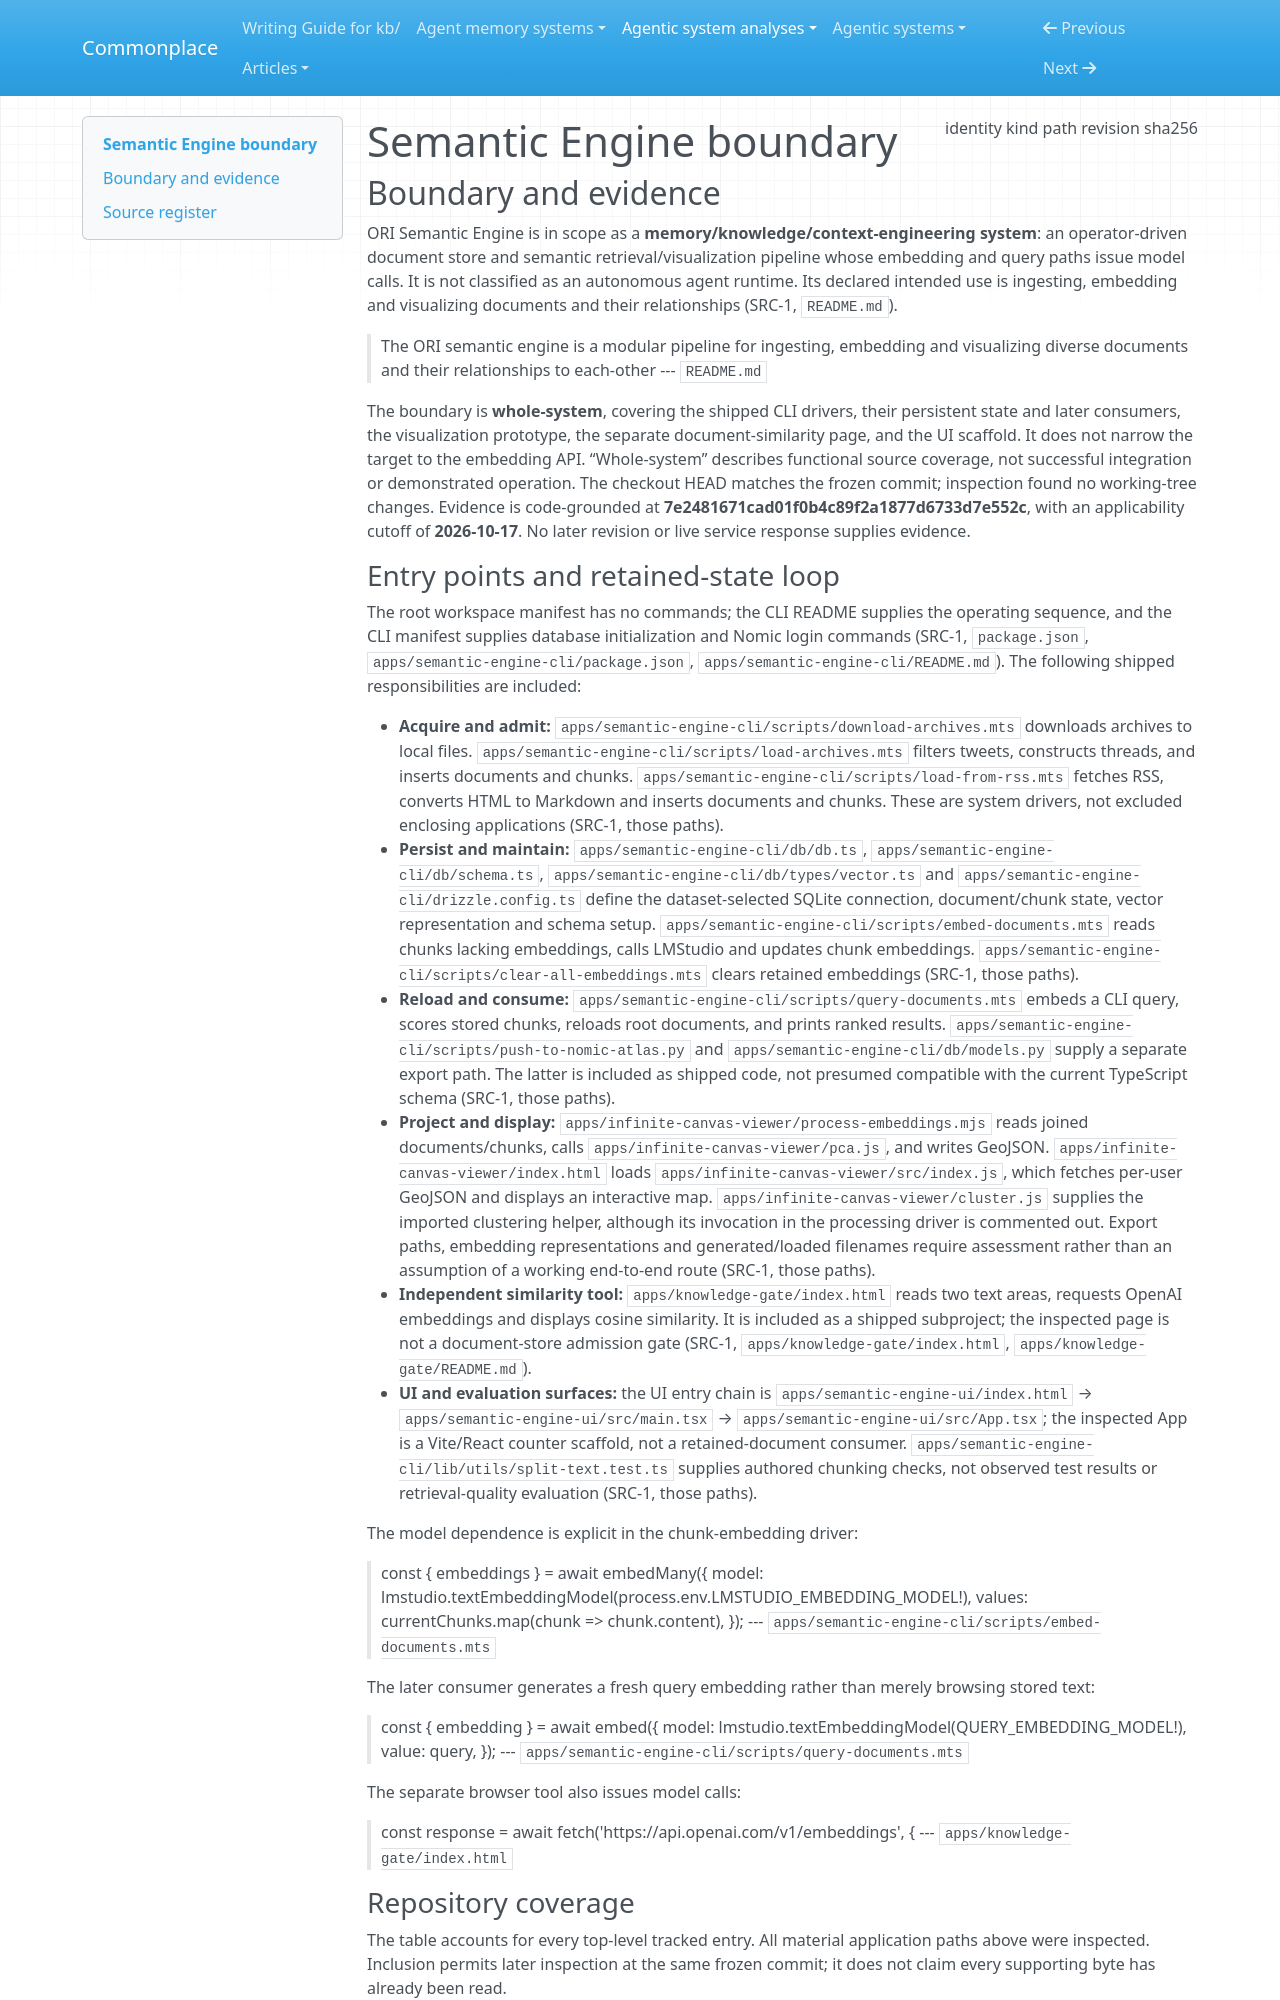

repository: zby/commonplace · page: agentic-system-analyses/retained/open-research-institute--semantic-engine/boundary/index.html · generator: mkdocs

---
type: agentic-system-analyses/types/agentic-system-boundary.md
description: "ORI Semantic Engine's document ingestion, embedding, retrieval and visualization paths at commit 7e2481671cad01f0b4c89f2a1877d6733d7e552c."
run-id: AAS-2026-10-17-semantic-engine-666c064cd8dc-01
result-disposition: complete
target-class: memory/knowledge/context-engineering system
boundary-kind: whole-system
reviewed-boundary: "7e2481671cad01f0b4c89f2a1877d6733d7e552c"
analysis-cutoff: "2026-10-17"
evidence-tier: code-grounded
source:
  identity: https://github.com/Open-Research-Institute/semantic-engine
  kind: git
  path: /media/zby/2b5e98b6-baf0-4e97-90d2-03321ea23372/outputs/commonplace-worktrees/batch-20-semantic-engine/related-systems/Open-Research-Institute--semantic-engine
  revision: 7e2481671cad01f0b4c89f2a1877d6733d7e552c
  sha256: null
---

# Semantic Engine boundary

## Boundary and evidence

ORI Semantic Engine is in scope as a **memory/knowledge/context-engineering system**: an operator-driven document store and semantic retrieval/visualization pipeline whose embedding and query paths issue model calls. It is not classified as an autonomous agent runtime. Its declared intended use is ingesting, embedding and visualizing documents and their relationships (SRC-1, `README.md`).

> The ORI semantic engine is a modular pipeline for ingesting, embedding and visualizing diverse documents and their relationships to each-other
> --- `README.md`

The boundary is **whole-system**, covering the shipped CLI drivers, their persistent state and later consumers, the visualization prototype, the separate document-similarity page, and the UI scaffold. It does not narrow the target to the embedding API. “Whole-system” describes functional source coverage, not successful integration or demonstrated operation. The checkout HEAD matches the frozen commit; inspection found no working-tree changes. Evidence is code-grounded at **7e2481671cad01f0b4c89f2a1877d6733d7e552c**, with an applicability cutoff of **2026-10-17**. No later revision or live service response supplies evidence.
